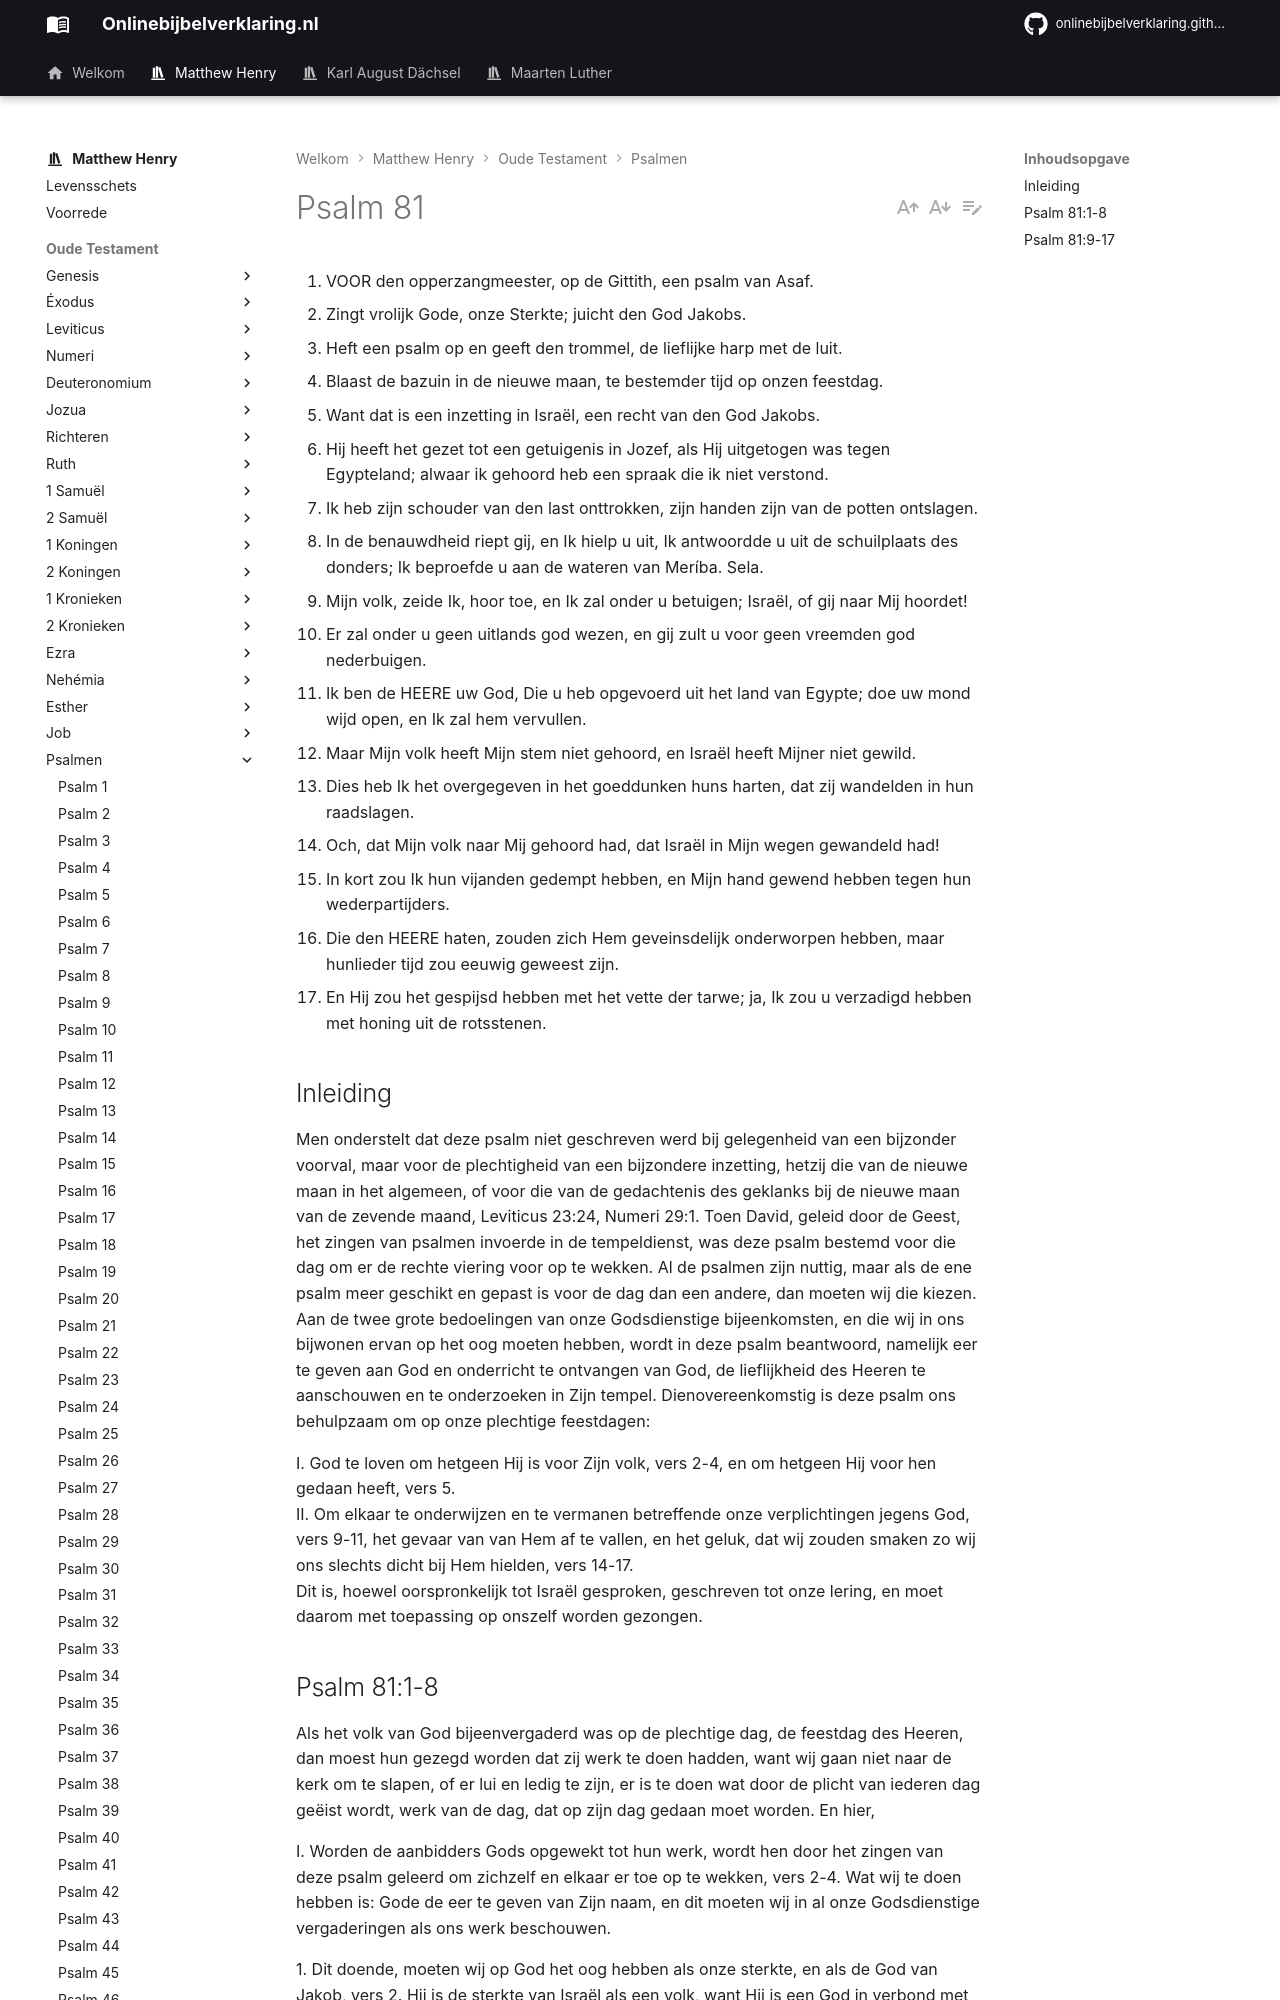

repository: onlinebijbelverklaring/dev-preview · page: matthewhenry/Psalmen/Psalm81/index.html · generator: mkdocs

1. VOOR den opperzangmeester, op de Gittith, een psalm van Asaf.
2. Zingt vrolijk Gode, onze Sterkte; juicht den God Jakobs.
3. Heft een psalm op en geeft den trommel, de lieflijke harp met de luit.
4. Blaast de bazuin in de nieuwe maan, te bestemder tijd op onzen feestdag.
5. Want dat is een inzetting in Israël, een recht van den God Jakobs.
6. Hij heeft het gezet tot een getuigenis in Jozef, als Hij uitgetogen was tegen Egypteland; alwaar ik gehoord heb een spraak die ik niet verstond.
7. Ik heb zijn schouder van den last onttrokken, zijn handen zijn van de potten ontslagen.
8. In de benauwdheid riept gij, en Ik hielp u uit, Ik antwoordde u uit de schuilplaats des donders; Ik beproefde u aan de wateren van Meríba. Sela.
9. Mijn volk, zeide Ik, hoor toe, en Ik zal onder u betuigen; Israël, of gij naar Mij hoordet!
10. Er zal onder u geen uitlands god wezen, en gij zult u voor geen vreemden god nederbuigen.
11. Ik ben de HEERE uw God, Die u heb opgevoerd uit het land van Egypte; doe uw mond wijd open, en Ik zal hem vervullen.
12. Maar Mijn volk heeft Mijn stem niet gehoord, en Israël heeft Mijner niet gewild.
13. Dies heb Ik het overgegeven in het goeddunken huns harten, dat zij wandelden in hun raadslagen.
14. Och, dat Mijn volk naar Mij gehoord had, dat Israël in Mijn wegen gewandeld had!
15. In kort zou Ik hun vijanden gedempt hebben, en Mijn hand gewend hebben tegen hun wederpartijders.
16. Die den HEERE haten, zouden zich Hem geveinsdelijk onderworpen hebben, maar hunlieder tijd zou eeuwig geweest zijn.
17. En Hij zou het gespijsd hebben met het vette der tarwe; ja, Ik zou u verzadigd hebben met honing uit de rotsstenen.

## Inleiding

Men onderstelt dat deze psalm niet geschreven werd bij gelegenheid van een bijzonder voorval, maar voor de plechtigheid van een bijzondere inzetting, hetzij die van de nieuwe maan in het algemeen, of voor die van de gedachtenis des geklanks bij de nieuwe maan van de zevende maand, Leviticus 23:24, Numeri 29:1. Toen David, geleid door de Geest, het zingen van psalmen invoerde in de tempeldienst, was deze psalm bestemd voor die dag om er de rechte viering voor op te wekken. Al de psalmen zijn nuttig, maar als de ene psalm meer geschikt en gepast is voor de dag dan een andere, dan moeten wij die kiezen. Aan de twee grote bedoelingen van onze Godsdienstige bijeenkomsten, en die wij in ons bijwonen ervan op het oog moeten hebben, wordt in deze psalm beantwoord, namelijk eer te geven aan God en onderricht te ontvangen van God, de lieflijkheid des Heeren te aanschouwen en te onderzoeken in Zijn tempel. Dienovereenkomstig is deze psalm ons behulpzaam om op onze plechtige feestdagen:

I. God te loven om hetgeen Hij is voor Zijn volk, vers 2-4, en om hetgeen Hij voor hen gedaan heeft, vers 5.   
II. Om elkaar te onderwijzen en te vermanen betreffende onze verplichtingen jegens God, vers 9-11, het gevaar van van Hem af te vallen, en het geluk, dat wij zouden smaken zo wij ons slechts dicht bij Hem hielden, vers 14-17.  
Dit is, hoewel oorspronkelijk tot Israël gesproken, geschreven tot onze lering, en moet daarom met toepassing op onszelf worden gezongen.
